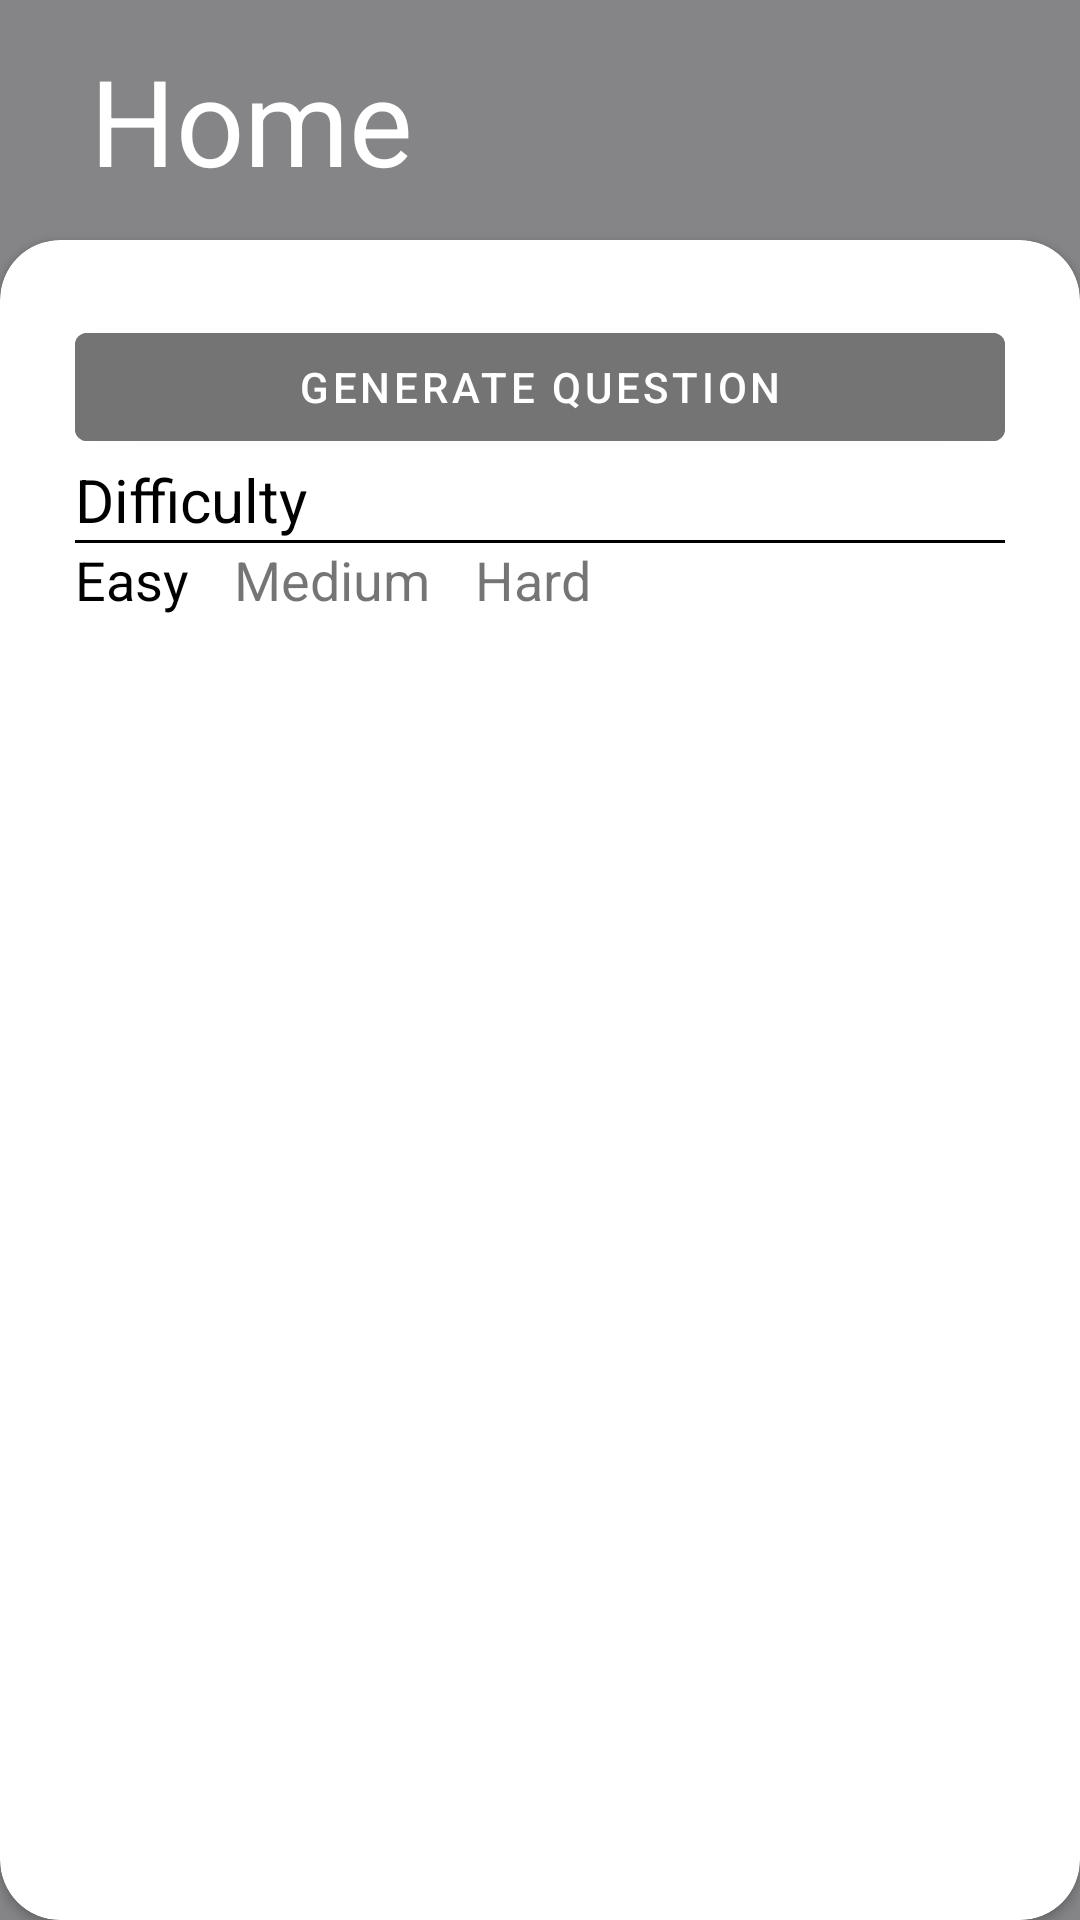

Layout XML and referenced resources for this Android screen:
<!-- AndroidManifest.xml: fallback theme Theme.MaterialComponents.DayNight.NoActionBar -->
<!-- res/layout/fragment_home.xml -->
<?xml version="1.0" encoding="utf-8"?>
<FrameLayout xmlns:android="http://schemas.android.com/apk/res/android"
    xmlns:app="http://schemas.android.com/apk/res-auto"
    xmlns:tools="http://schemas.android.com/tools"
    android:layout_width="match_parent"
    android:layout_height="match_parent"
    android:background="@color/grey"
    tools:context="com.example.presentation.ui.fragments.home.HomeFragment">

    <LinearLayout
        android:layout_width="match_parent"
        android:layout_height="match_parent"
        android:orientation="vertical">

        <TextView
            android:layout_width="match_parent"
            android:layout_height="match_parent"
            android:layout_marginStart="30dp"
            android:layout_weight="7"
            android:background="@color/grey"
            android:gravity="center_vertical"
            android:text="@string/home_title"
            android:textColor="@color/white"
            android:textSize="40sp" />

        <androidx.cardview.widget.CardView
            android:layout_width="match_parent"
            android:layout_height="match_parent"
            android:layout_weight="1"
            android:background="@color/white"
            app:cardCornerRadius="20dp">

            <LinearLayout
                android:layout_width="match_parent"
                android:layout_height="match_parent"
                android:orientation="vertical"
                android:padding="25dp">

                <com.google.android.material.button.MaterialButton
                    android:id="@+id/generate_answer_btn"
                    android:layout_width="match_parent"
                    android:layout_height="wrap_content"
                    android:backgroundTint="@color/grey_dark"
                    android:text="@string/generate_question" />

                <LinearLayout
                    android:id="@+id/toggles"
                    android:layout_width="match_parent"
                    android:layout_height="match_parent"
                    android:orientation="vertical">

                    <TextView
                        android:layout_width="match_parent"
                        android:layout_height="wrap_content"
                        android:text="@string/difficulty_title"
                        android:textColor="@color/black"
                        android:textSize="20sp" />

                    <View
                        android:layout_width="match_parent"
                        android:layout_height="1dp"
                        android:background="@color/black" />

                    <LinearLayout
                        android:layout_width="match_parent"
                        android:layout_height="wrap_content"
                        android:orientation="horizontal">

                        <TextView
                            android:id="@+id/difficulty_easy"
                            android:layout_width="wrap_content"
                            android:layout_height="wrap_content"
                            android:text="@string/easy_difficulty"
                            android:textColor="@color/black"
                            android:textSize="18sp" />

                        <TextView
                            android:id="@+id/difficulty_medium"
                            android:layout_width="wrap_content"
                            android:layout_height="wrap_content"
                            android:layout_marginStart="15dp"
                            android:text="@string/medium_difficulty"
                            android:textSize="18sp" />

                        <TextView
                            android:id="@+id/difficulty_hard"
                            android:layout_width="wrap_content"
                            android:layout_height="wrap_content"
                            android:layout_marginStart="15dp"
                            android:text="@string/hard_difficulty"
                            android:textSize="18sp" />
                    </LinearLayout>
                </LinearLayout>
            </LinearLayout>
        </androidx.cardview.widget.CardView>
    </LinearLayout>
</FrameLayout>
<!-- resources referenced by this layout -->
<resources>
  <color name="black">#FF000000</color>
  <color name="grey">#858587</color>
  <color name="grey_dark">#747474</color>
  <color name="white">#FFFFFFFF</color>
  <string name="difficulty_title">Difficulty</string>
  <string name="easy_difficulty">Easy</string>
  <string name="generate_question">Generate question</string>
  <string name="hard_difficulty">Hard</string>
  <string name="home_title">Home</string>
  <string name="medium_difficulty">Medium</string>
</resources>
